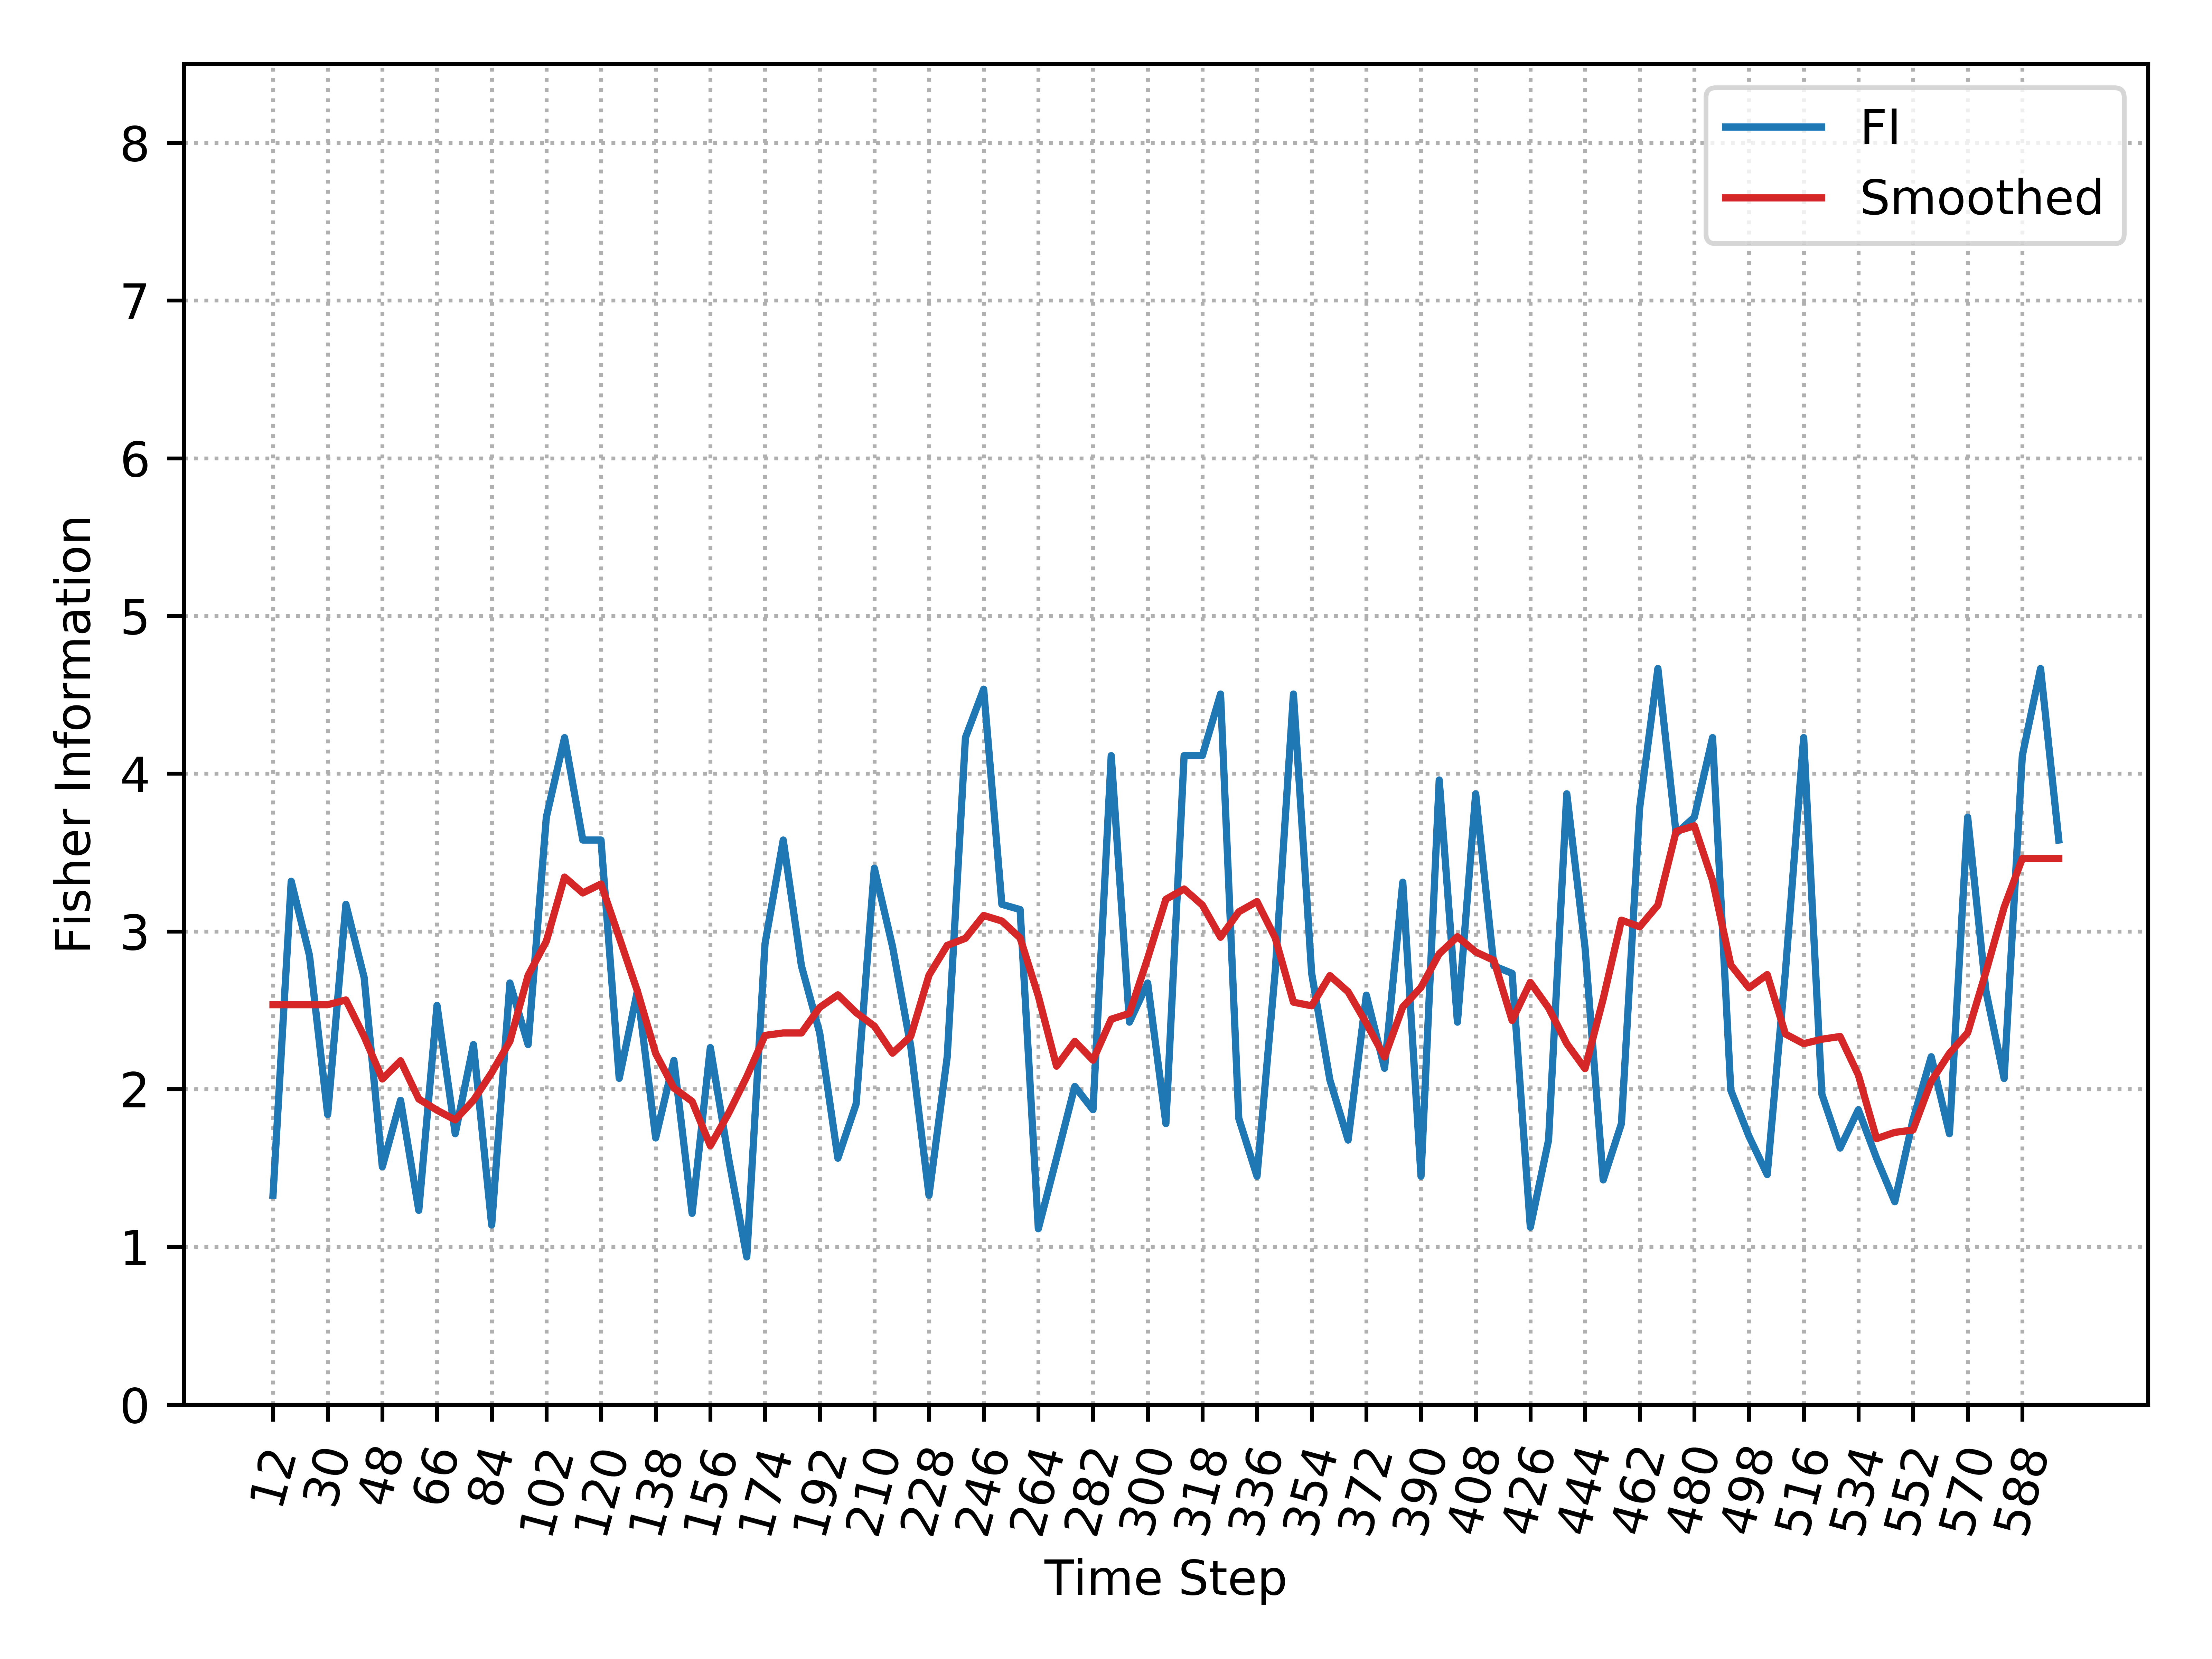

Source data for this figure (header and first rows):
, Time_Step, FI, Smooth_FI
0, 12, 1.327, 2.535
1, 18, 3.318, 2.535
2, 24, 2.848, 2.535
3, 30, 1.838, 2.535
4, 36, 3.172, 2.565
5, 42, 2.708, 2.334
6, 48, 1.507, 2.064
7, 54, 1.929, 2.18
8, 60, 1.231, 1.937
9, 66, 2.531, 1.866
10, 72, 1.717, 1.805
11, 78, 2.282, 1.929
12, 84, 1.138, 2.104
13, 90, 2.673, 2.303
14, 96, 2.282, 2.721
15, 102, 3.724, 2.938
16, 108, 4.229, 3.344
17, 114, 3.579, 3.244
18, 120, 3.579, 3.301
19, 126, 2.068, 2.962
20, 132, 2.624, 2.62
21, 138, 1.691, 2.226
22, 144, 2.182, 2.007
23, 150, 1.212, 1.922
24, 156, 2.263, 1.641
25, 162, 1.562, 1.846
26, 168, 0.9362, 2.079
27, 174, 2.921, 2.34
28, 180, 3.579, 2.356
29, 186, 2.781, 2.356
30, 192, 2.357, 2.518
31, 198, 1.562, 2.598
32, 204, 1.906, 2.485
33, 210, 3.401, 2.4
34, 216, 2.903, 2.228
35, 222, 2.269, 2.335
36, 228, 1.327, 2.722
37, 234, 2.205, 2.911
38, 240, 4.229, 2.956
39, 246, 4.536, 3.101
40, 252, 3.172, 3.066
41, 258, 3.138, 2.959
42, 264, 1.115, 2.59
43, 270, 1.562, 2.145
44, 276, 2.017, 2.303
45, 282, 1.869, 2.184
46, 288, 4.114, 2.443
47, 294, 2.425, 2.48
48, 300, 2.673, 2.829
49, 306, 1.781, 3.204
50, 312, 4.114, 3.269
51, 318, 4.114, 3.167
52, 324, 4.505, 2.963
53, 330, 1.815, 3.124
54, 336, 1.448, 3.189
55, 342, 2.748, 2.959
56, 348, 4.505, 2.551
57, 354, 2.734, 2.528
58, 360, 2.058, 2.719
59, 366, 1.677, 2.617
... 39 more rows
